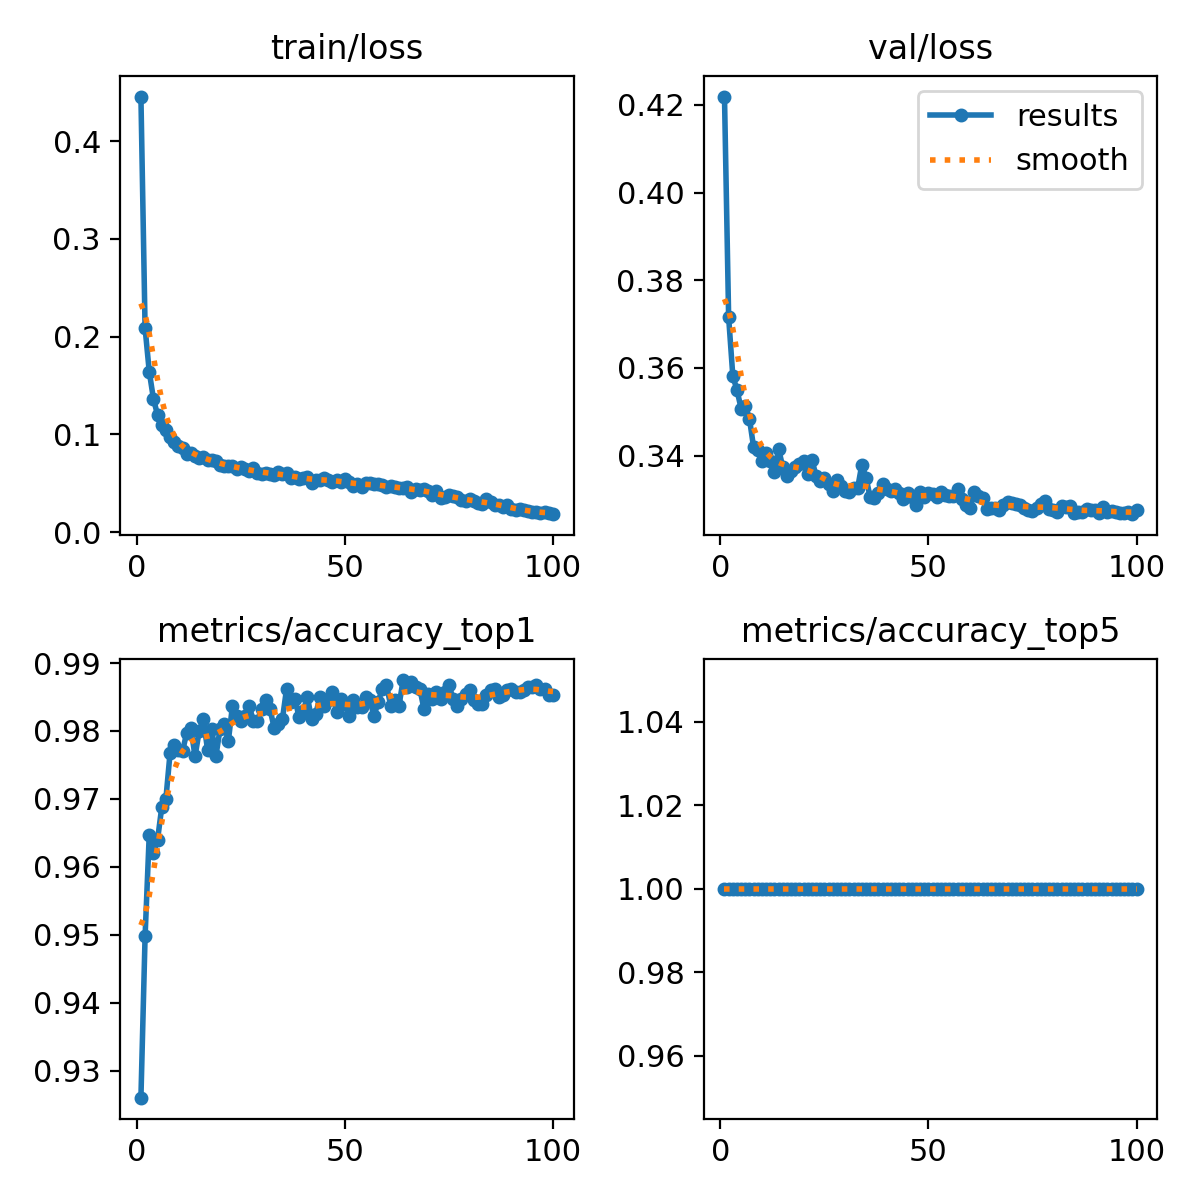

The file beside this chart, header and first rows:
epoch, train/loss, metrics/accuracy_top1, metrics/accuracy_top5, val/loss, lr/pg0, lr/pg1, lr/pg2
1, 0.4455, 0.926, 1, 0.4219, 0.003307, 0.003307, 0.003307
2, 0.2087, 0.9497, 1, 0.3715, 0.006574, 0.006574, 0.006574
3, 0.1642, 0.9647, 1, 0.3582, 0.009776, 0.009776, 0.009776
4, 0.1365, 0.962, 1, 0.3549, 0.009703, 0.009703, 0.009703
5, 0.1197, 0.964, 1, 0.3507, 0.009703, 0.009703, 0.009703
6, 0.1098, 0.9688, 1, 0.3513, 0.009604, 0.009604, 0.009604
7, 0.104, 0.97, 1, 0.3484, 0.009505, 0.009505, 0.009505
8, 0.09681, 0.9768, 1, 0.3419, 0.009406, 0.009406, 0.009406
9, 0.09205, 0.978, 1, 0.3414, 0.009307, 0.009307, 0.009307
10, 0.08811, 0.9772, 1, 0.3388, 0.009208, 0.009208, 0.009208
11, 0.08556, 0.977, 1, 0.3407, 0.009109, 0.009109, 0.009109
12, 0.08016, 0.9798, 1, 0.3388, 0.00901, 0.00901, 0.00901
13, 0.0805, 0.9805, 1, 0.3363, 0.008911, 0.008911, 0.008911
14, 0.07833, 0.9762, 1, 0.3415, 0.008812, 0.008812, 0.008812
15, 0.07606, 0.98, 1, 0.3374, 0.008713, 0.008713, 0.008713
16, 0.07681, 0.9818, 1, 0.3354, 0.008614, 0.008614, 0.008614
17, 0.07368, 0.9772, 1, 0.3365, 0.008515, 0.008515, 0.008515
18, 0.07393, 0.9802, 1, 0.3374, 0.008416, 0.008416, 0.008416
19, 0.07304, 0.9762, 1, 0.3381, 0.008317, 0.008317, 0.008317
20, 0.06869, 0.9802, 1, 0.3387, 0.008218, 0.008218, 0.008218
21, 0.06775, 0.981, 1, 0.3358, 0.008119, 0.008119, 0.008119
22, 0.06757, 0.9785, 1, 0.339, 0.00802, 0.00802, 0.00802
23, 0.06803, 0.9838, 1, 0.3355, 0.007921, 0.007921, 0.007921
24, 0.06431, 0.9822, 1, 0.3343, 0.007822, 0.007822, 0.007822
25, 0.06625, 0.9815, 1, 0.3348, 0.007723, 0.007723, 0.007723
26, 0.06498, 0.9822, 1, 0.3336, 0.007624, 0.007624, 0.007624
27, 0.06274, 0.9838, 1, 0.3318, 0.007525, 0.007525, 0.007525
28, 0.06517, 0.9815, 1, 0.3344, 0.007426, 0.007426, 0.007426
29, 0.06082, 0.9815, 1, 0.3331, 0.007327, 0.007327, 0.007327
30, 0.0594, 0.9832, 1, 0.3319, 0.007228, 0.007228, 0.007228
31, 0.06072, 0.9845, 1, 0.3317, 0.007129, 0.007129, 0.007129
32, 0.05924, 0.9832, 1, 0.3327, 0.00703, 0.00703, 0.00703
33, 0.05887, 0.9805, 1, 0.3326, 0.006931, 0.006931, 0.006931
34, 0.06127, 0.981, 1, 0.338, 0.006832, 0.006832, 0.006832
35, 0.05974, 0.9818, 1, 0.3349, 0.006733, 0.006733, 0.006733
36, 0.06076, 0.9862, 1, 0.3305, 0.006634, 0.006634, 0.006634
37, 0.05563, 0.9842, 1, 0.3304, 0.006535, 0.006535, 0.006535
38, 0.05657, 0.9848, 1, 0.3314, 0.006436, 0.006436, 0.006436
39, 0.05419, 0.982, 1, 0.3334, 0.006337, 0.006337, 0.006337
40, 0.05579, 0.983, 1, 0.3323, 0.006238, 0.006238, 0.006238
41, 0.05638, 0.985, 1, 0.332, 0.006139, 0.006139, 0.006139
42, 0.05053, 0.9818, 1, 0.3324, 0.00604, 0.00604, 0.00604
43, 0.05327, 0.9825, 1, 0.3315, 0.005941, 0.005941, 0.005941
44, 0.05374, 0.985, 1, 0.3301, 0.005842, 0.005842, 0.005842
45, 0.05522, 0.9838, 1, 0.3315, 0.005743, 0.005743, 0.005743
46, 0.05311, 0.9845, 1, 0.3306, 0.005644, 0.005644, 0.005644
47, 0.05108, 0.9858, 1, 0.3287, 0.005545, 0.005545, 0.005545
48, 0.05374, 0.9828, 1, 0.3317, 0.005446, 0.005446, 0.005446
49, 0.05135, 0.9848, 1, 0.3307, 0.005347, 0.005347, 0.005347
50, 0.05431, 0.984, 1, 0.3314, 0.005248, 0.005248, 0.005248
51, 0.0511, 0.9822, 1, 0.3312, 0.005149, 0.005149, 0.005149
52, 0.04669, 0.9845, 1, 0.3305, 0.00505, 0.00505, 0.00505
53, 0.04935, 0.9835, 1, 0.3316, 0.004951, 0.004951, 0.004951
54, 0.04575, 0.9835, 1, 0.331, 0.004852, 0.004852, 0.004852
55, 0.05024, 0.985, 1, 0.3309, 0.004753, 0.004753, 0.004753
56, 0.04988, 0.9845, 1, 0.3307, 0.004654, 0.004654, 0.004654
57, 0.04923, 0.9822, 1, 0.3324, 0.004555, 0.004555, 0.004555
58, 0.04885, 0.9842, 1, 0.3301, 0.004456, 0.004456, 0.004456
59, 0.04802, 0.9862, 1, 0.3287, 0.004357, 0.004357, 0.004357
60, 0.04602, 0.9868, 1, 0.328, 0.004258, 0.004258, 0.004258
... 40 more rows
